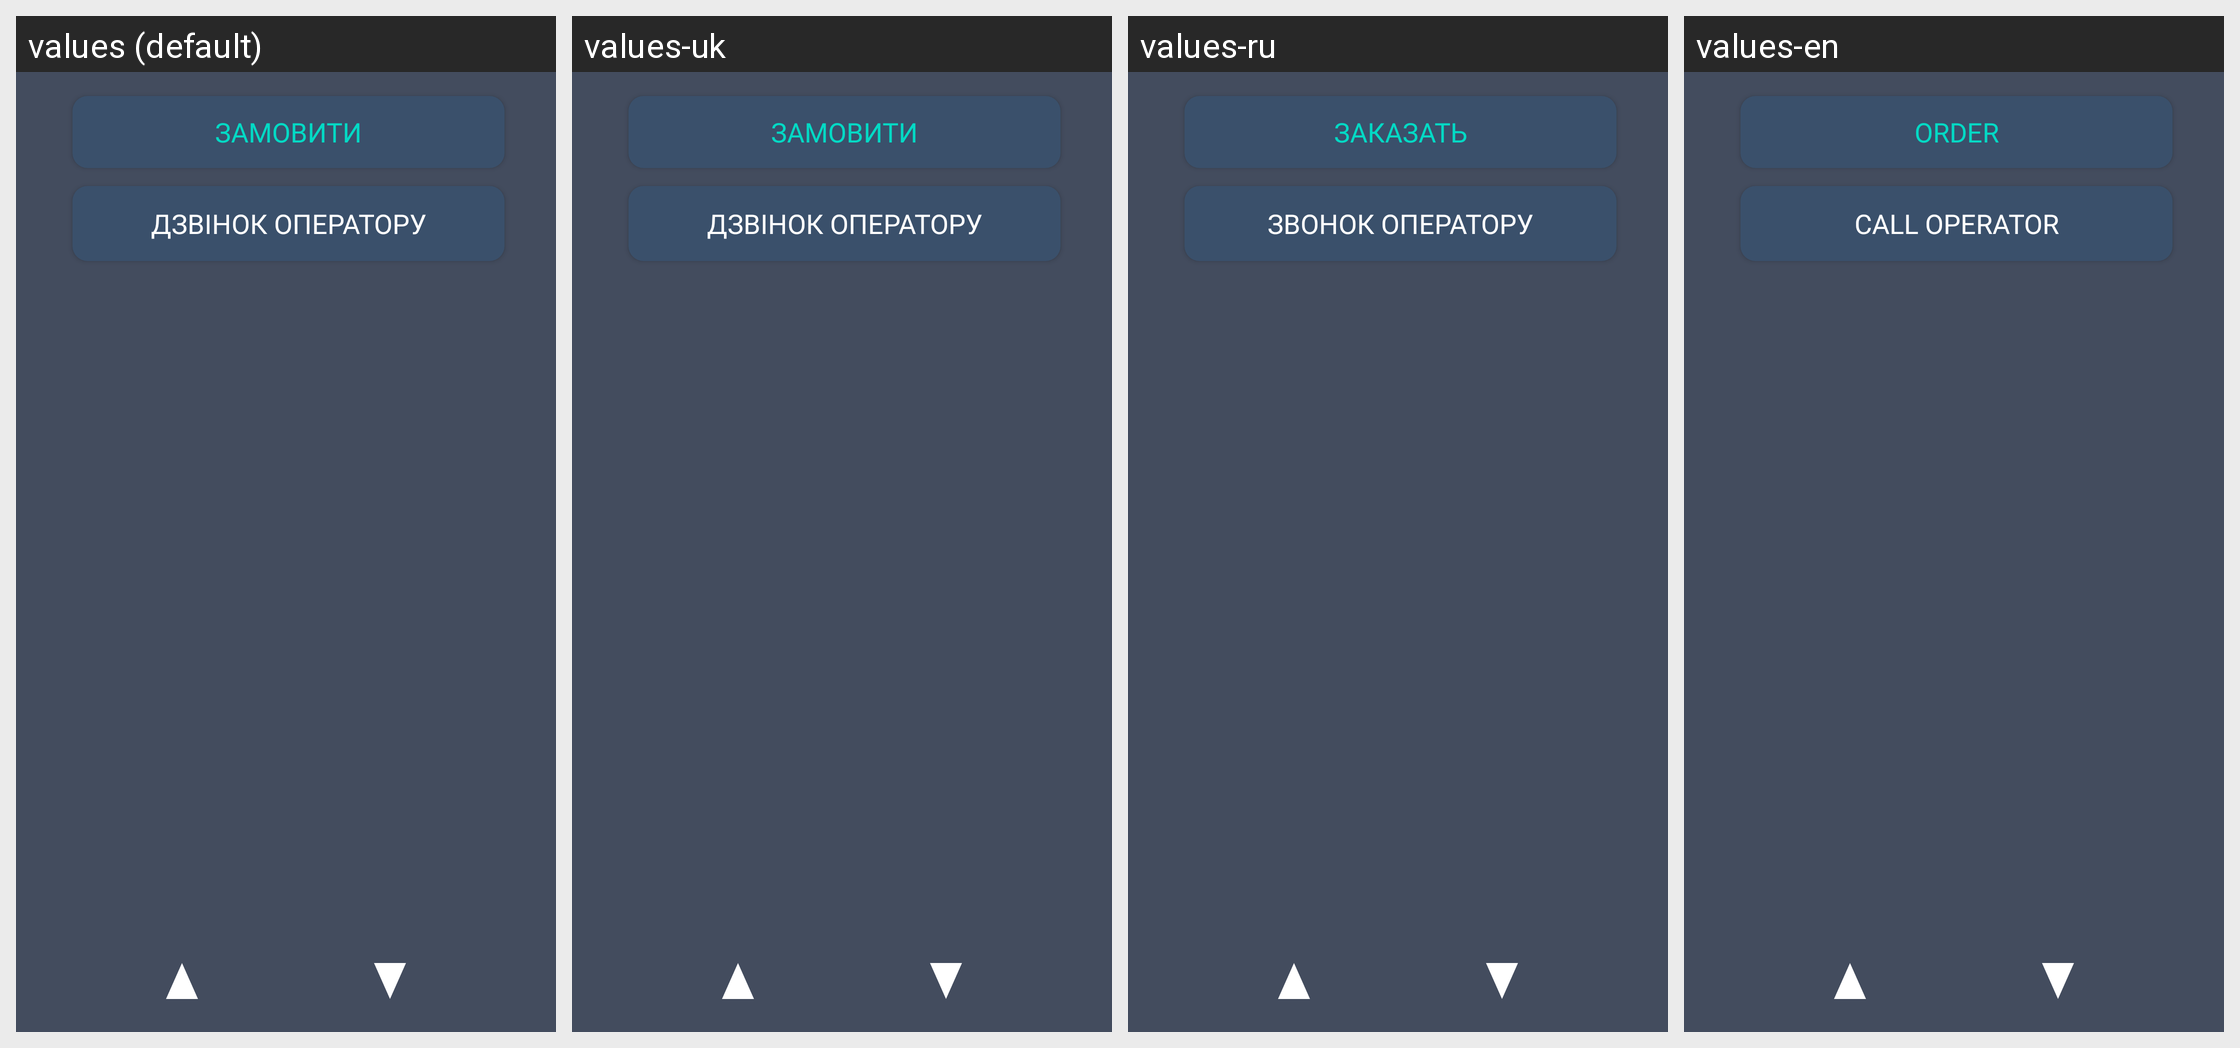

For this localized Android screen grid, give each drawn string resource with its value in every locale shown.
Android screen res/layout/fragment_uid.xml rendered under 4 locales, left to right: values (default), values-uk, values-ru, values-en. Device: Nexus 5 (rendered at 1080×1920; each locale shown at half size, 540×960, under a caption strip naming it); theme Theme.TaxiEasyUa.
Other locales in the repository, not shown: values-ru-rRU.
Strings drawn on this screen, with the default value and each locale's value (text and hints the layout hard-codes, and strings that could not be matched under every locale, appear in the picture but are not listed):

order
  values: Замовити
  values-uk: Замовити
  values-ru: Заказать
  values-en: Order

call_admin
  values: Дзвінок оператору
  values-uk: Дзвінок оператору
  values-ru: Звонок оператору
  values-en: Call operator
